Run: headless pygame with SDL's dummy video driver; simulated clock (each Clock.tick advances the game by its frame time, no real sleeping); random seed 0; keys injected as events and as key.get_pressed() state; no mouse input.
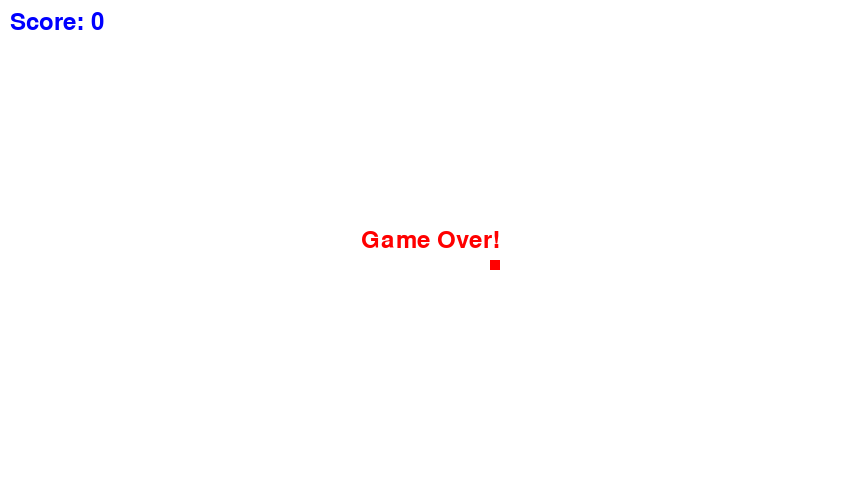
Frame 1 of 1 · flips 1–60 · no input (game ended)

The pygame program that drew these frames:

import pygame
import sys
import random
import time  # Import the time module for countdown

# Initialize Pygame
pygame.init()

# Constants
WIDTH, HEIGHT = 860, 480
GRID_SIZE = 10
GRID_WIDTH = WIDTH // GRID_SIZE
GRID_HEIGHT = HEIGHT // GRID_SIZE
SNAKE_SPEED = 10

# Colors
WHITE = (255, 255, 255)
GREEN = (0, 255, 0)
RED = (255, 0, 0)
BLUE = (0, 0, 255)

# Initialize screen
screen = pygame.display.set_mode((WIDTH, HEIGHT))
pygame.display.set_caption("Snake Game By Faiq")

# Initialize clock
clock = pygame.time.Clock()

# Initialize snake
snake = [(GRID_WIDTH // 2, GRID_HEIGHT // 2)]
snake_direction = (0, 1)  # Initial direction: up

# Initialize food
food = (random.randint(0, GRID_WIDTH - 1), random.randint(0, GRID_HEIGHT - 1))

# Game over flag
game_over = False

# Countdown before starting the game
for i in range(3, 0, -1):
    screen.fill(WHITE)
    font = pygame.font.Font(None, 100)
    text = font.render(str(i), True, GREEN)
    text_rect = text.get_rect(center=(WIDTH // 2, HEIGHT // 2))
    screen.blit(text, text_rect)
    pygame.display.flip()
    time.sleep(1)  # Pause for 1 second to create a countdown effect
    
    # Initialize score
score = 0

# Main game loop
while not game_over:
    for event in pygame.event.get():
        if event.type == pygame.QUIT:
            game_over = True
        elif event.type == pygame.KEYDOWN:
            if event.key == pygame.K_UP and snake_direction != (0, 1):
                snake_direction = (0, -1)
            elif event.key == pygame.K_DOWN and snake_direction != (0, -1):
                snake_direction = (0, 1)
            elif event.key == pygame.K_LEFT and snake_direction != (1, 0):
                snake_direction = (-1, 0)
            elif event.key == pygame.K_RIGHT and snake_direction != (-1, 0):
                snake_direction = (1, 0)

    # Move the snake
    new_head = (snake[0][0] + snake_direction[0], snake[0][1] + snake_direction[1])
    snake.insert(0, new_head)

    # Check if the snake ate the food
    if snake[0] == food:
        food = (random.randint(0, GRID_WIDTH - 1), random.randint(0, GRID_HEIGHT - 1))
        score += 10  # Increment the score when the snake eats food by 10 points
    else:
        snake.pop()

    # Check for collisions
    if (
        snake[0][0] < 0
        or snake[0][0] >= GRID_WIDTH
        or snake[0][1] < 0
        or snake[0][1] >= GRID_HEIGHT
        or snake[0] in snake[1:]
    ):
        game_over = True

    # Clear the screen
    screen.fill(WHITE)

    # Draw the snake
    for segment in snake:
        pygame.draw.rect(screen, GREEN, (segment[0] * GRID_SIZE, segment[1] * GRID_SIZE, GRID_SIZE, GRID_SIZE))

    # Draw the food
    pygame.draw.rect(screen, RED, (food[0] * GRID_SIZE, food[1] * GRID_SIZE, GRID_SIZE, GRID_SIZE))
    
    # Display the score
    font = pygame.font.Font(None, 36)
    score_text = font.render(f"Score: {score}", True, BLUE)
    screen.blit(score_text, (10, 10))

    # Update the display
    pygame.display.flip()

    # Control game speed
    clock.tick(SNAKE_SPEED)

# Game over message
font = pygame.font.Font(None, 36)
game_over_text = font.render("Game Over!", True, RED)
game_over_text_rect = game_over_text.get_rect(center=(WIDTH // 2, HEIGHT // 2))
screen.blit(game_over_text, game_over_text_rect)
pygame.display.flip()

# Wait for a few seconds before quitting
time.sleep(3)

# Quit Pygame
pygame.quit()
sys.exit()
